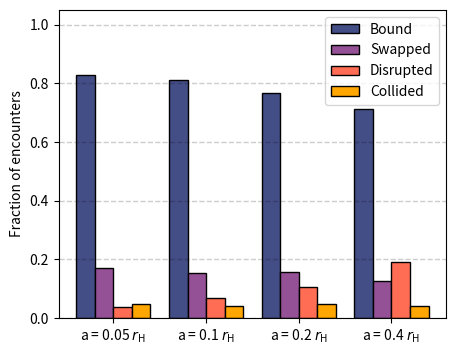

Python code for this plot: (Note: this script raises an exception after producing the figure.)
import matplotlib
import matplotlib.pyplot as plt
import numpy as np
import seaborn as sns
import pandas as pd


labels = ['a = 0.05 $r_\mathrm{H}$', 'a = 0.1 $r_\mathrm{H}$', 'a = 0.2 $r_\mathrm{H}$', 'a = 0.4 $r_\mathrm{H}$']
bound = [0.857, 0.7967, 0.7564, 0.706959]
swapped = [0.0732+0.0659, 0.12087+0.080586, 0.09523+0.11355, 0.08974+0.1043]
# swapped2 = [0.0659, 0.080586, 0.11355, 0.10439]
disrupted = [0.0219, 0.0311, 0.04578, 0.11904]
collisions = [0.047, 0.0677, 0.0366, 0.0457]


bound = [0.8278, 0.8095, 0.7655, 0.7106]
swapped = [0.0952+0.0732, 0.0915+0.0622, 0.0805+0.0769, 0.0512+0.0751]
disrupted = [0.0384, 0.0677, 0.1043, 0.1904]
collisions = [0.0457, 0.04212, 0.0457, 0.04212]



x = np.arange(len(labels))  # the label locations
width = 0.2  # the width of the bars
# color=['#003f5c','#58508d','#bc5090','#ff6361'], edgecolor="black")
fig, ax = plt.subplots(1, figsize=(5, 4))
rects1 = ax.bar(x - width*1.5, bound, width, label='Bound', color="#444e86", edgecolor="black")
rects2 = ax.bar(x - width/2, swapped, width, label='Swapped', color="#955196", edgecolor="black")
# rects2 = ax.bar(x, swapped2, width, label='Sec-Imp', color="#dd5182", edgecolor="black")
rects3 = ax.bar(x + width/2, disrupted, width, label='Disrupted', color="#ff6e54", edgecolor="black")
rects4 = ax.bar(x + width*1.5, collisions, width, label='Collided', color="#ffa600", edgecolor="black")

ax.grid(color='black', linestyle='--', linewidth=1, axis='y', alpha=0.2)
ax.set_ylabel('Fraction of encounters')
ax.set_xticks(x)
ax.set_xticklabels(labels)
ax.set_ylim(0,1.05)
ax.legend()

fig.savefig('./img/totals_10mass.pdf', bbox_inches='tight')